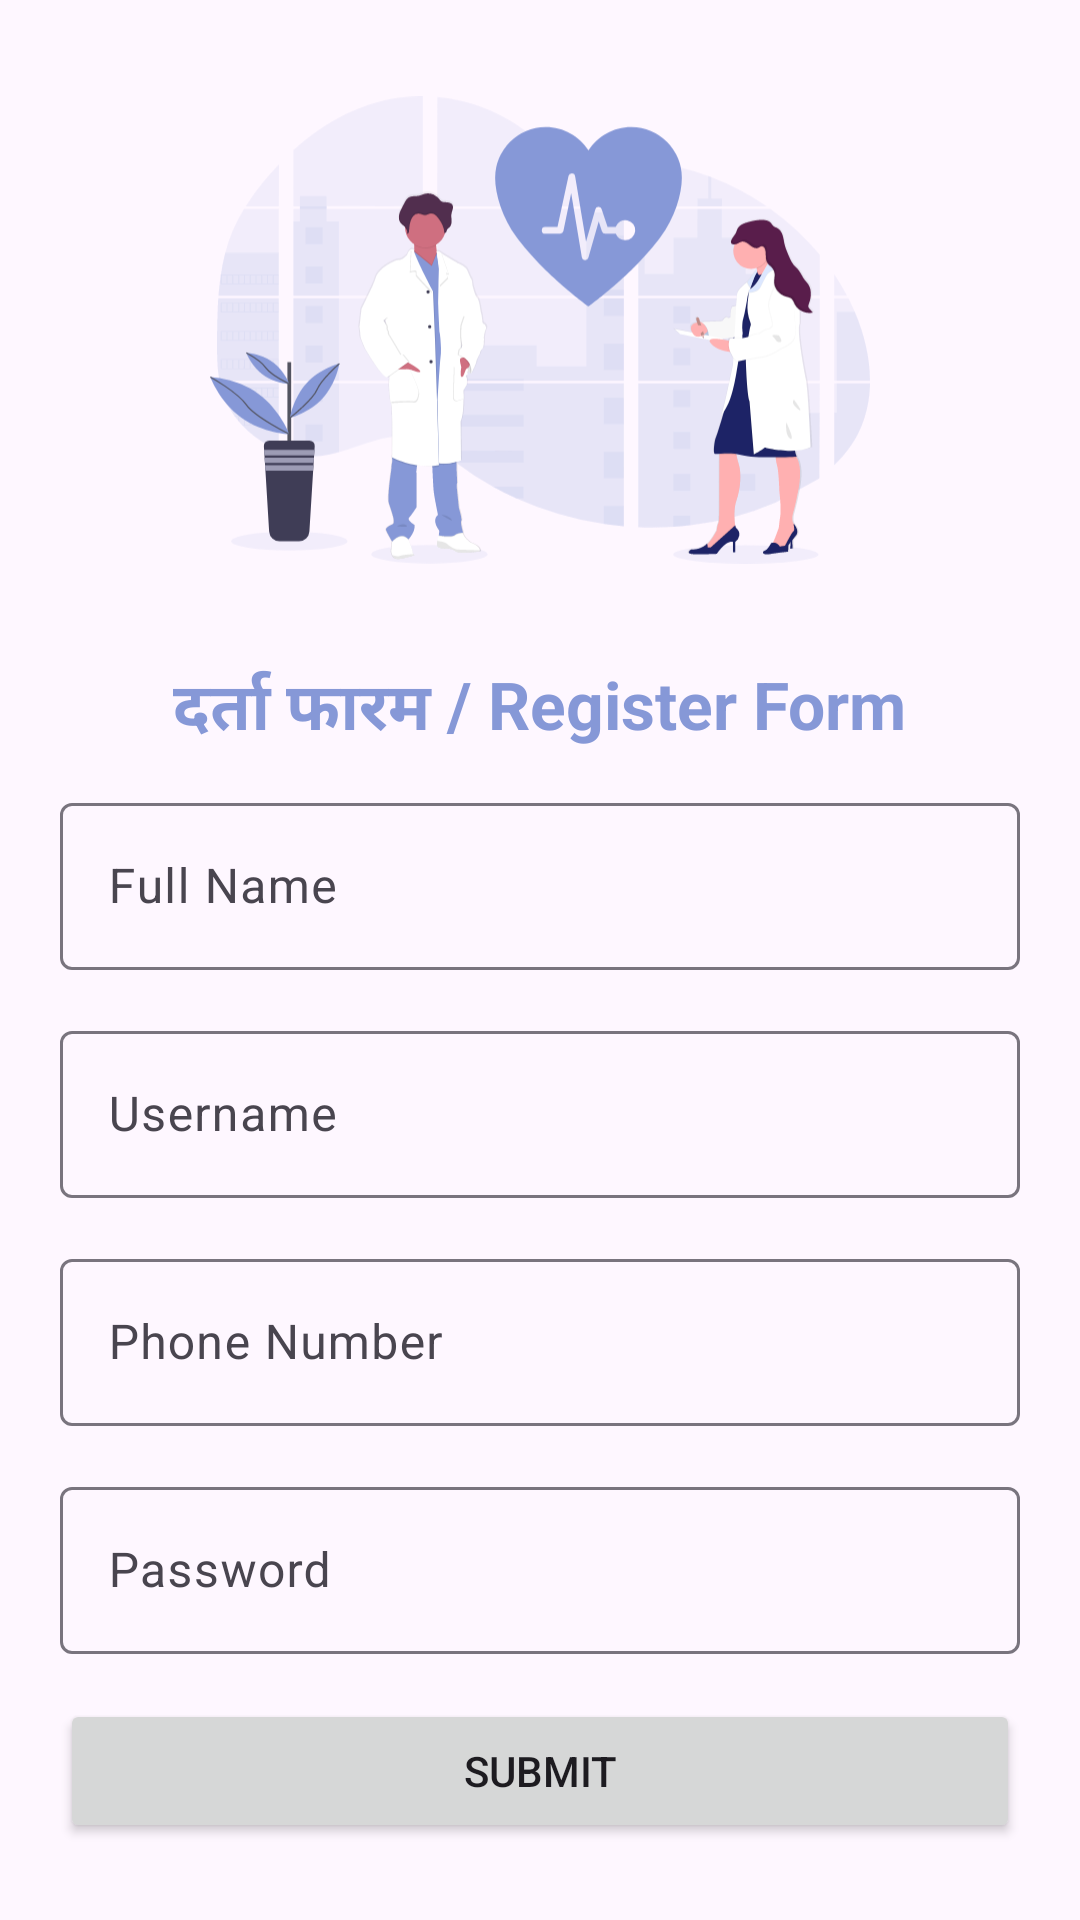

This screen was rendered from an Android layout file. Write that file and the resources it references.
<!-- AndroidManifest.xml: application theme Theme.PharmacyApp -->
<!-- res/layout/activity_register.xml -->
<?xml version="1.0" encoding="utf-8"?>
<LinearLayout xmlns:android="http://schemas.android.com/apk/res/android"
    xmlns:app="http://schemas.android.com/apk/res-auto"
    xmlns:tools="http://schemas.android.com/tools"
    android:layout_width="match_parent"
    android:layout_height="match_parent"
    android:layout_margin="20dp"
    android:orientation="vertical"
    tools:context=".Register">

    <ImageView
        android:layout_width="220dp"
        android:layout_height="220dp"
        android:layout_gravity="center"
        android:src="@drawable/login" />

    <TextView
        android:layout_width="wrap_content"
        android:layout_height="wrap_content"
        android:layout_gravity="center"
        android:text="दर्ता फारम / Register Form"
        android:textColor="#8698D7"
        android:textSize="22sp"
        android:textStyle="bold" />

    <com.google.android.material.textfield.TextInputLayout
        android:layout_width="match_parent"
        android:layout_height="wrap_content"
        android:layout_marginTop="10dp"
        android:layout_marginStart="20dp"
        android:layout_marginEnd="20dp">

        <com.google.android.material.textfield.TextInputEditText
            android:layout_width="match_parent"
            android:layout_height="wrap_content"
            android:hint="Full Name"
            android:inputType="textPersonName" />
    </com.google.android.material.textfield.TextInputLayout>

    <com.google.android.material.textfield.TextInputLayout
        android:layout_width="match_parent"
        android:layout_height="wrap_content"
        android:layout_marginStart="20dp"
        android:layout_marginTop="15dp"
        android:layout_marginEnd="20dp">

        <com.google.android.material.textfield.TextInputEditText
            android:layout_width="match_parent"
            android:layout_height="wrap_content"
            android:hint="Username"
            android:inputType="text" />
    </com.google.android.material.textfield.TextInputLayout>

    <com.google.android.material.textfield.TextInputLayout
        android:layout_width="match_parent"
        android:layout_height="wrap_content"
        android:layout_marginStart="20dp"
        android:layout_marginTop="15dp"
        android:layout_marginEnd="20dp">

        <com.google.android.material.textfield.TextInputEditText
            android:layout_width="match_parent"
            android:layout_height="wrap_content"
            android:hint="Phone Number"
            android:inputType="phone" />
    </com.google.android.material.textfield.TextInputLayout>

    <com.google.android.material.textfield.TextInputLayout
        android:layout_width="match_parent"
        android:layout_height="wrap_content"
        android:layout_marginStart="20dp"
        android:layout_marginTop="15dp"
        android:layout_marginEnd="20dp">

        <com.google.android.material.textfield.TextInputEditText
            android:layout_width="match_parent"
            android:layout_height="wrap_content"
            android:hint="Password"
            android:inputType="textPassword" />
    </com.google.android.material.textfield.TextInputLayout>

    <Button
        android:id="@+id/btnSubmit"
        android:layout_width="match_parent"
        android:layout_height="wrap_content"
        android:layout_marginStart="20dp"
        android:layout_marginTop="15dp"
        android:layout_marginEnd="20dp"
        android:text="Submit" />


</LinearLayout>
<!-- resources referenced by this layout -->
<resources>
  <!-- drawable login: vector/xml drawable (drawable, 54377 chars, omitted) -->
  <style name="Theme.PharmacyApp" parent="Base.Theme.PharmacyApp" />
  <style name="Base.Theme.PharmacyApp" parent="Theme.Material3.DayNight.NoActionBar">
          
          <item name="colorPrimary">#8698D7</item>
          <item name="colorPrimaryVariant">@color/purple_700</item>
          <item name="colorOnPrimary">@color/white</item>
          
          <item name="colorSecondary">@color/teal_200</item>
          <item name="colorSecondaryVariant">@color/teal_700</item>
          <item name="colorOnSecondary">@color/black</item>
      </style>
  <!-- not gathered from this repository: default colours our renderer supplied (Android Studio template values) -->
  <color name="purple_700">#FF3700B3</color>
  <color name="teal_200">#FF03DAC5</color>
  <color name="teal_700">#FF018786</color>
  <color name="black">#FF000000</color>
  <color name="white">#FFFFFFFF</color>
</resources>
